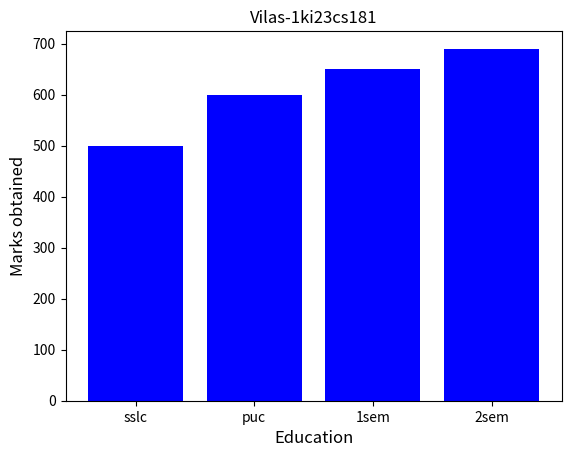

Python code for this plot:
import matplotlib.pyplot as plt
std=['sslc','puc','1sem','2sem']
values=[500,600,650,690]
plt.bar(std,values,color='blue')
plt.xlabel("Education",fontsize=12)
plt.ylabel("Marks obtained",fontsize=12)
plt.title("Vilas-1ki23cs181")
plt.show()